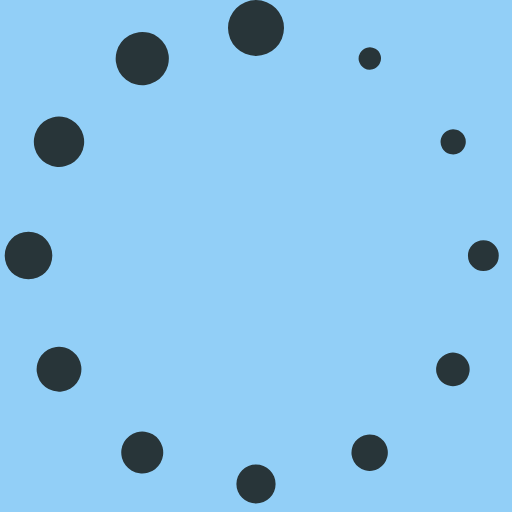
t = 0.00 s
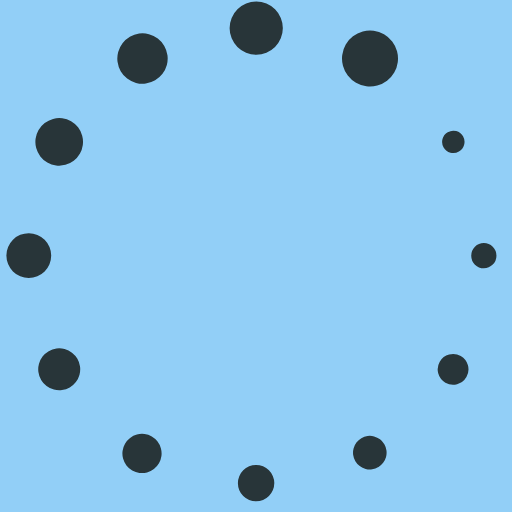
t = 0.15 s
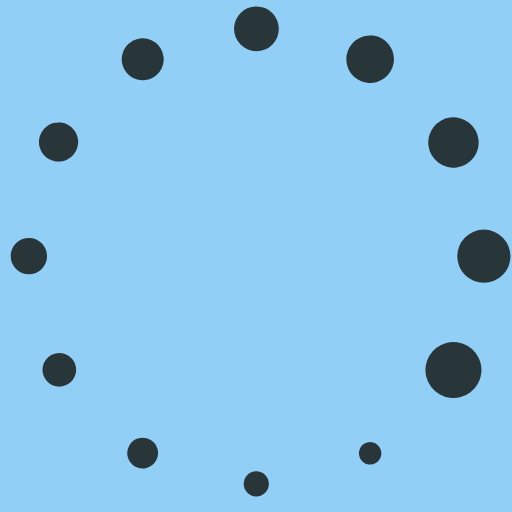
t = 0.33 s
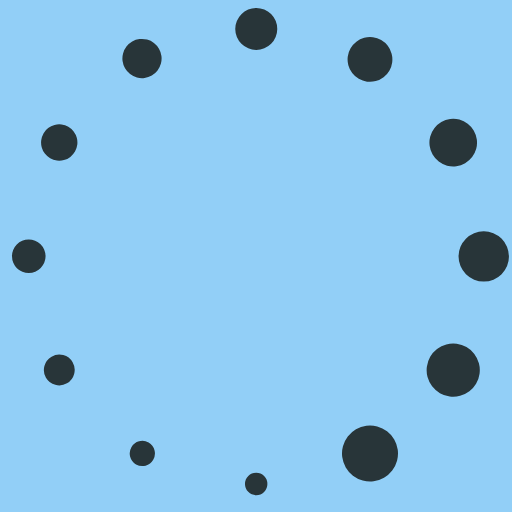
t = 0.48 s
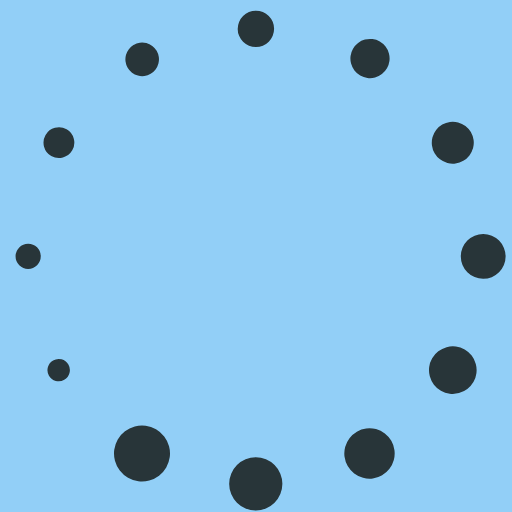
t = 0.63 s
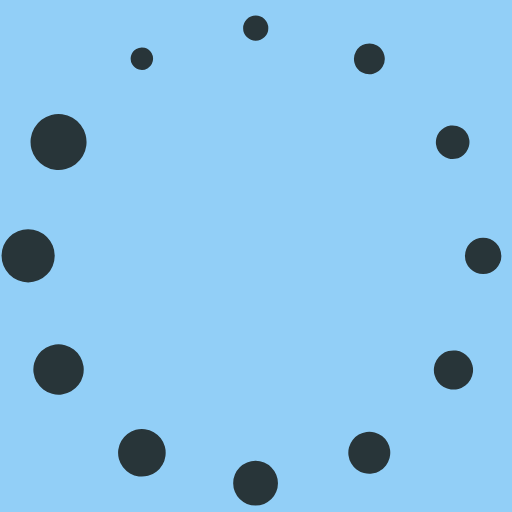
t = 0.81 s

The animated SVG that drew these frames (rendered in a browser with its animation timeline set to each time). Animation: 1 SMIL element (animateTransform=1); one cycle of 0.96 s, repeats indefinitely.

<?xml version="1.0" encoding="UTF-8" standalone="no"?><svg xmlns:svg="http://www.w3.org/2000/svg" xmlns="http://www.w3.org/2000/svg" xmlns:xlink="http://www.w3.org/1999/xlink" version="1.0" width="128px" height="128px" viewBox="0 0 128 128" xml:space="preserve"><rect x="0" y="0" width="100%" height="100%" fill="#92cff7" /><g><path d="M64 0a7 7 0 1 1-7 7 7 7 0 0 1 7-7zm29.86 12.2a2.8 2.8 0 1 1-3.83 1.02 2.8 2.8 0 0 1 3.83-1.02zm22.16 21.68a3.15 3.15 0 1 1-4.3-1.15 3.15 3.15 0 0 1 4.3 1.15zm.87 60.53a4.2 4.2 0 1 1-1.57-5.7 4.2 4.2 0 0 1 1.54 5.73zm7.8-30.5a3.85 3.85 0 1 1-3.85-3.85 3.85 3.85 0 0 1 3.85 3.84zm-30 53.2a4.55 4.55 0 1 1 1.66-6.23 4.55 4.55 0 0 1-1.67 6.22zM64 125.9a4.9 4.9 0 1 1 4.9-4.9 4.9 4.9 0 0 1-4.9 4.9zm-31.06-8.22a5.25 5.25 0 1 1 7.17-1.93 5.25 5.25 0 0 1-7.14 1.93zM9.9 95.1a5.6 5.6 0 1 1 7.65 2.06A5.6 5.6 0 0 1 9.9 95.1zM1.18 63.9a5.95 5.95 0 1 1 5.95 5.94 5.95 5.95 0 0 1-5.96-5.94zm8.1-31.6a6.3 6.3 0 1 1 2.32 8.6 6.3 6.3 0 0 1-2.3-8.6zM32.25 8.87a6.65 6.65 0 1 1-2.44 9.1 6.65 6.65 0 0 1 2.46-9.1z" fill="#283539"/><animateTransform attributeName="transform" type="rotate" values="0 64 64;30 64 64;60 64 64;90 64 64;120 64 64;150 64 64;180 64 64;210 64 64;240 64 64;270 64 64;300 64 64;330 64 64" calcMode="discrete" dur="960ms" repeatCount="indefinite"></animateTransform></g></svg>
